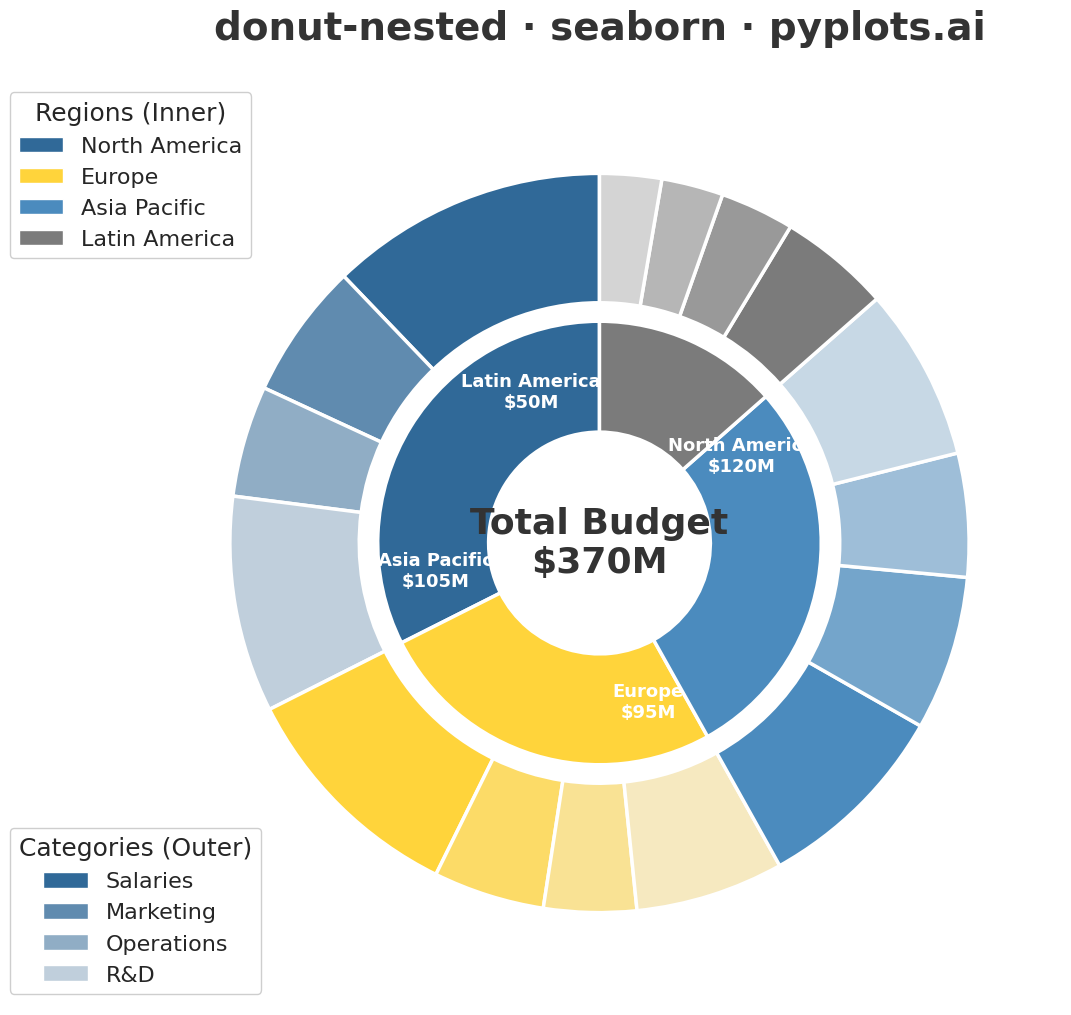

Write Python code to recreate this figure.
""" pyplots.ai
donut-nested: Nested Donut Chart
Library: seaborn 0.13.2 | Python 3.13.11
Quality: 91/100 | Created: 2025-12-25
"""

import matplotlib.pyplot as plt
import numpy as np
import seaborn as sns
from matplotlib.patches import Patch


# Data: Regional budget allocation with expense categories
# Inner ring: Regions, Outer ring: Expense categories within each region
regions = ["North America", "Europe", "Asia Pacific", "Latin America"]
categories = ["Salaries", "Marketing", "Operations", "R&D"]

# Values for each region's categories (in millions)
data = {
    "North America": [45, 22, 18, 35],  # Total: 120
    "Europe": [38, 18, 15, 24],  # Total: 95
    "Asia Pacific": [32, 25, 20, 28],  # Total: 105
    "Latin America": [18, 12, 10, 10],  # Total: 50
}

# Calculate totals for inner ring
inner_values = [sum(data[r]) for r in regions]
outer_values = []
for r in regions:
    outer_values.extend(data[r])

# Total budget
total_budget = sum(inner_values)

# Set seaborn style
sns.set_theme(style="white")

# Create figure (square for symmetric donut)
fig, ax = plt.subplots(figsize=(12, 12))

# Define color palettes using seaborn
# Each region gets a gradient of shades
inner_palette = sns.color_palette(["#306998", "#FFD43B", "#4B8BBE", "#7B7B7B"])

# Create outer colors - variations for each region's categories
outer_colors = []
blue_shades = sns.light_palette("#306998", n_colors=5, reverse=True)[:-1]  # North America
yellow_shades = sns.light_palette("#FFD43B", n_colors=5, reverse=True)[:-1]  # Europe
teal_shades = sns.light_palette("#4B8BBE", n_colors=5, reverse=True)[:-1]  # Asia Pacific
gray_shades = sns.light_palette("#7B7B7B", n_colors=5, reverse=True)[:-1]  # Latin America

for shade in blue_shades:
    outer_colors.append(shade)
for shade in yellow_shades:
    outer_colors.append(shade)
for shade in teal_shades:
    outer_colors.append(shade)
for shade in gray_shades:
    outer_colors.append(shade)

# Outer ring (categories within regions)
outer_wedges, _ = ax.pie(
    outer_values,
    radius=1.0,
    colors=outer_colors,
    wedgeprops={"width": 0.35, "edgecolor": "white", "linewidth": 2.5},
    startangle=90,
)

# Inner ring (regions)
inner_wedges, inner_texts = ax.pie(
    inner_values,
    radius=0.6,
    colors=inner_palette,
    wedgeprops={"width": 0.3, "edgecolor": "white", "linewidth": 2.5},
    startangle=90,
    labels=None,
)

# Add center text
ax.text(
    0, 0, f"Total Budget\n${total_budget}M", ha="center", va="center", fontsize=26, fontweight="bold", color="#333333"
)

# Add labels for inner ring (regions with values)
cumsum = 0
for region, val in zip(regions, inner_values, strict=True):
    # Calculate angle for label positioning
    angle = 90 - (cumsum + val / 2) / total_budget * 360
    angle_rad = np.radians(angle)
    # Position at the middle of the wedge
    x = 0.45 * np.cos(angle_rad)
    y = 0.45 * np.sin(angle_rad)
    ax.text(x, y, f"{region}\n${val}M", ha="center", va="center", fontsize=13, fontweight="bold", color="white")
    cumsum += val

# Create legend for regions (inner ring)
region_patches = [
    Patch(facecolor=inner_palette[i], label=f"{regions[i]}", edgecolor="white", linewidth=1)
    for i in range(len(regions))
]

# Create legend for categories with sample colors
category_patches = [
    Patch(facecolor=blue_shades[i], label=categories[i], edgecolor="white", linewidth=1) for i in range(len(categories))
]

# Add legends
legend1 = ax.legend(
    handles=region_patches,
    title="Regions (Inner)",
    loc="upper left",
    bbox_to_anchor=(-0.15, 1.0),
    fontsize=16,
    title_fontsize=18,
    framealpha=0.95,
    edgecolor="#cccccc",
)
ax.add_artist(legend1)

legend2 = ax.legend(
    handles=category_patches,
    title="Categories (Outer)",
    loc="lower left",
    bbox_to_anchor=(-0.15, 0.0),
    fontsize=16,
    title_fontsize=18,
    framealpha=0.95,
    edgecolor="#cccccc",
)

# Title
ax.set_title("donut-nested · seaborn · pyplots.ai", fontsize=28, fontweight="bold", pad=30, color="#333333")

ax.set_aspect("equal")
plt.savefig("plot.png", dpi=300, bbox_inches="tight", facecolor="white")
